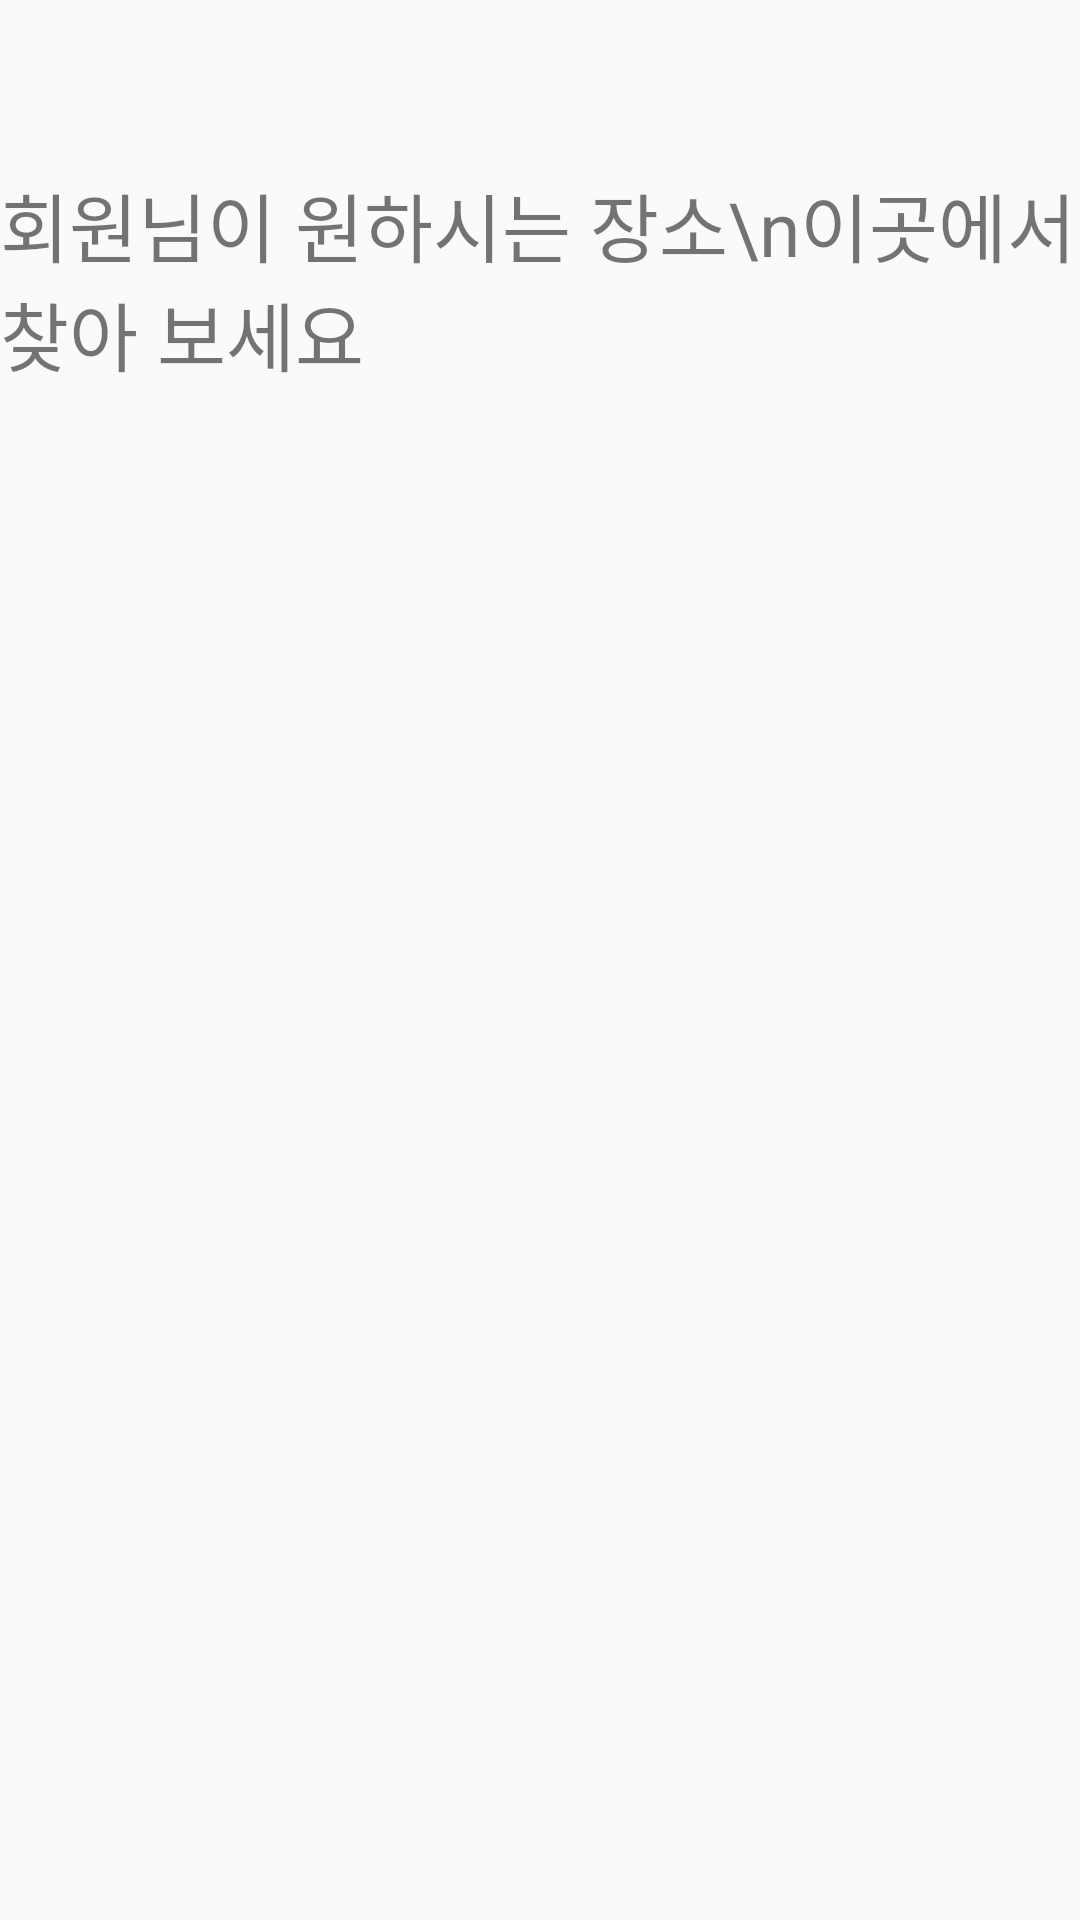

Produce the Android XML layout that renders to this screen, including the resource entries it uses.
<!-- AndroidManifest.xml: application theme Theme.AppCompat.Light.NoActionBar -->
<!-- res/layout/fragment_location.xml -->
<?xml version="1.0" encoding="utf-8"?>
<androidx.constraintlayout.widget.ConstraintLayout
    xmlns:android="http://schemas.android.com/apk/res/android"
    xmlns:tools="http://schemas.android.com/tools"
    android:layout_width="match_parent"
    android:layout_height="match_parent"
    xmlns:app="http://schemas.android.com/apk/res-auto"
    tools:context=".view.LocationFragment">

    <androidx.constraintlayout.widget.Guideline
        android:id="@+id/guidelineStart"
        android:layout_width="wrap_content"
        android:layout_height="wrap_content"
        android:orientation="vertical"
        app:layout_constraintGuide_percent="0.1" />

    <androidx.constraintlayout.widget.Guideline
        android:id="@+id/guidelineEnd"
        android:layout_width="wrap_content"
        android:layout_height="wrap_content"
        android:orientation="vertical"
        app:layout_constraintGuide_percent="0.9" />

    <TextView
        android:id="@+id/location_header"
        android:layout_width="wrap_content"
        android:layout_height="wrap_content"
        android:fontFamily="@font/pretendard_extrabold"
        android:text="회원님이 원하시는 장소\n이곳에서 찾아 보세요"
        android:textSize="25sp"
        app:layout_constraintBottom_toBottomOf="parent"
        app:layout_constraintEnd_toStartOf="@+id/guidelineEnd"
        app:layout_constraintStart_toStartOf="@+id/guidelineStart"
        app:layout_constraintTop_toTopOf="parent"
        app:layout_constraintVertical_bias="0.1" />

    <androidx.appcompat.widget.LinearLayoutCompat
        android:layout_width="0dp"
        android:layout_height="100dp"
        android:id="@+id/location_selector"
        app:layout_constraintTop_toBottomOf="@id/location_header"
        app:layout_constraintBottom_toBottomOf="parent"
        app:layout_constraintEnd_toStartOf="@+id/guidelineEnd"
        app:layout_constraintStart_toStartOf="@+id/guidelineStart"
        app:layout_constraintVertical_bias="0.1"
        android:layout_marginBottom="10dp">
        <androidx.recyclerview.widget.RecyclerView
            android:layout_width="match_parent"
            android:layout_height="wrap_content"
            android:id="@+id/location_selector_recyclerview"
            android:orientation="horizontal"/>
    </androidx.appcompat.widget.LinearLayoutCompat>
    <androidx.appcompat.widget.LinearLayoutCompat
        android:layout_width="0dp"
        android:layout_height="0dp"
        android:gravity="center"
        app:layout_constraintTop_toBottomOf="@id/location_selector"
        app:layout_constraintBottom_toBottomOf="parent"
        app:layout_constraintEnd_toStartOf="@+id/guidelineEnd"
        app:layout_constraintStart_toStartOf="@+id/guidelineStart">
        <androidx.recyclerview.widget.RecyclerView
            android:layout_width="wrap_content"
            android:layout_height="match_parent"
            android:id="@+id/location_item_recyclerview"/>
    </androidx.appcompat.widget.LinearLayoutCompat>
</androidx.constraintlayout.widget.ConstraintLayout>
<!-- resources referenced by this layout -->
<resources>

</resources>
